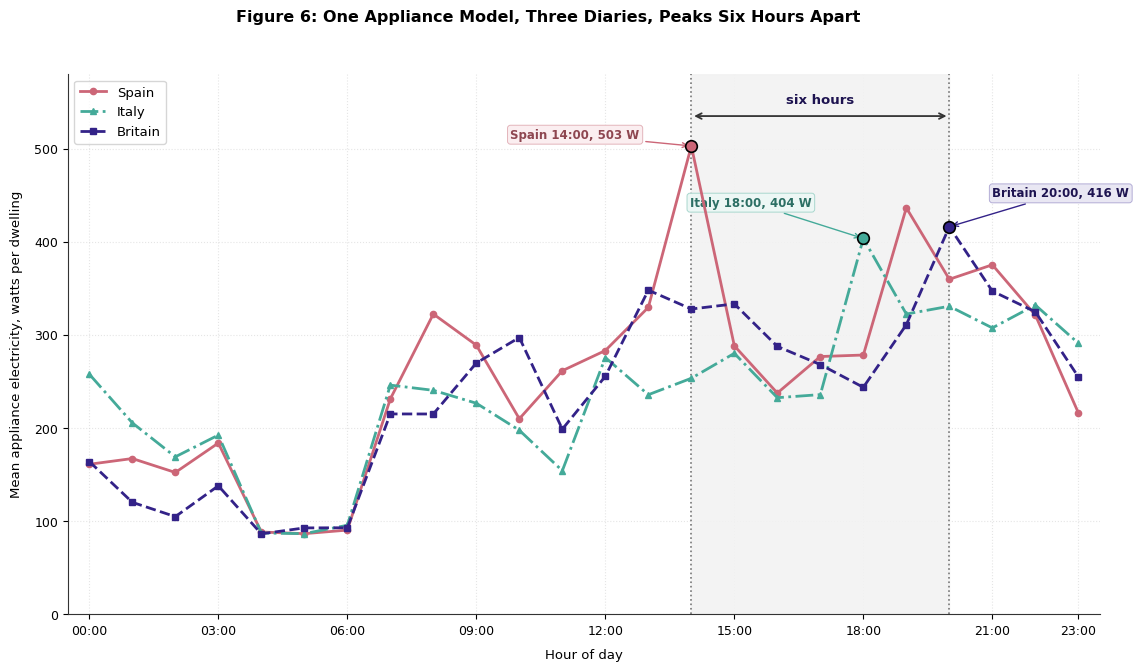

The matplotlib source for this figure: (Note: this script raises an exception after producing the figure.)
# -*- coding: utf-8 -*-
# Recoloured 2026-09-14 (second pass, author request).  House palette is now the
# Tol muted set: colour-blind safe and separable in greyscale by lightness as well
# as by line style / marker / hatch.
#   Spain  #CC6677 rose    Britain #332288 indigo   Italy #44AA99 teal
#   secondary series #DDCC77 sand   negative channel #882255 wine
#   reference and threshold lines #000000   all value labels #111111
# Explanatory notes and verdict lines were REMOVED from inside the image on the
# same request; that text now lives in the manuscript prose, not in the picture.
# No plotted value was changed by either edit.
import matplotlib.pyplot as plt
import os

plt.rcParams['font.sans-serif'] = ['DejaVu Sans', 'Arial', 'Helvetica']
plt.rcParams['font.family'] = 'sans-serif'
plt.rcParams['axes.edgecolor'] = '#333333'
plt.rcParams['axes.linewidth'] = 0.8

fig, ax = plt.subplots(figsize=(12, 7.2), dpi=300)

hours = list(range(24))

spain = [
    161.0065, 167.1608, 152.1853, 183.7966, 88.2520, 86.4613, 90.2884, 231.1866, 322.3911, 288.9154,
    209.8567, 261.4761, 283.1428, 329.5136, 502.8777, 288.2443, 237.4997, 276.7177, 278.3329, 436.4504,
    359.7059, 375.2607, 321.2966, 216.3090
]

italy = [
    257.7229, 205.4651, 168.9858, 192.3412, 87.1615, 86.4866, 95.4819, 246.0244, 240.4165, 226.5512,
    197.5258, 154.0847, 275.6615, 235.6975, 253.3758, 280.1487, 232.5131, 235.8322, 403.5225, 322.3697,
    330.7499, 307.4528, 332.0188, 290.9912
]

britain = [
    163.9499, 120.1332, 104.7535, 137.8746, 86.2880, 92.6489, 92.8075, 215.0523, 215.0066, 269.7648,
    297.1429, 198.7250, 255.4478, 348.0092, 327.7575, 333.2554, 287.5917, 268.0605, 243.6590, 310.9027,
    416.1349, 347.0145, 324.7435, 254.8932
]

# Highlight the 6-hour span between 14:00 and 20:00
ax.axvspan(14, 20, color='#F2F2F2', alpha=0.85, zorder=1)
ax.axvline(14, color='#777777', linestyle=':', linewidth=1.2, zorder=2)
ax.axvline(20, color='#777777', linestyle=':', linewidth=1.2, zorder=2)

# Plot lines
ax.plot(hours, spain, label='Spain', color='#CC6677', linestyle='-', linewidth=2.0, marker='o', markersize=4.5, zorder=4)
ax.plot(hours, italy, label='Italy', color='#44AA99', linestyle='-.', linewidth=2.0, marker='^', markersize=4.5, zorder=4)
ax.plot(hours, britain, label='Britain', color='#332288', linestyle='--', linewidth=2.0, marker='s', markersize=4.5, zorder=4)

# 6-hour span callout bracket/text
ax.annotate('', xy=(14, 535), xytext=(20, 535),
            arrowprops=dict(arrowstyle='<->', color='#333333', lw=1.3), zorder=6)
ax.text(17, 545, "six hours", ha='center', va='bottom', fontsize=9.5, fontweight='bold', color='#1D1350')

# Peak annotations
# Spain peak at 14:00 (502.88)
ax.scatter([14], [spain[14]], color='#CC6677', s=70, edgecolor='#000000', lw=1.2, zorder=6)
ax.annotate('Spain 14:00, 503 W', xy=(14, spain[14]), xytext=(12.8, 508),
            arrowprops=dict(arrowstyle='->', color='#CC6677', lw=1.0),
            ha='right', va='bottom', fontsize=8.5, fontweight='bold', color='#8E4650',
            bbox=dict(boxstyle='round,pad=0.25', facecolor='#FBEEF0', edgecolor='#E3B4BB', lw=0.7))

# Italy peak at 18:00 (403.52)
ax.scatter([18], [italy[18]], color='#44AA99', s=70, edgecolor='#000000', lw=1.2, zorder=6)
ax.annotate('Italy 18:00, 404 W', xy=(18, italy[18]), xytext=(16.8, 435),
            arrowprops=dict(arrowstyle='->', color='#44AA99', lw=1.0),
            ha='right', va='bottom', fontsize=8.5, fontweight='bold', color='#2C6F64',
            bbox=dict(boxstyle='round,pad=0.25', facecolor='#EDF7F5', edgecolor='#A9D7CE', lw=0.7))

# Britain peak at 20:00 (416.13)
ax.scatter([20], [britain[20]], color='#332288', s=70, edgecolor='#000000', lw=1.2, zorder=6)
ax.annotate('Britain 20:00, 416 W', xy=(20, britain[20]), xytext=(21.0, 445),
            arrowprops=dict(arrowstyle='->', color='#332288', lw=1.0),
            ha='left', va='bottom', fontsize=8.5, fontweight='bold', color='#1D1350',
            bbox=dict(boxstyle='round,pad=0.25', facecolor='#E9E7F3', edgecolor='#B3ADD6', lw=0.7))

ax.set_xlim(-0.5, 23.5)
ax.set_ylim(0, 580)
ax.set_xticks([0, 3, 6, 9, 12, 15, 18, 21, 23])
ax.set_xticklabels(['00:00', '03:00', '06:00', '09:00', '12:00', '15:00', '18:00', '21:00', '23:00'], fontsize=9)
ax.set_xlabel("Hour of day", fontsize=9.5, labelpad=8)
ax.set_ylabel("Mean appliance electricity, watts per dwelling", fontsize=9.5, labelpad=8)
ax.tick_params(axis='both', labelsize=9)

ax.grid(True, linestyle=':', alpha=0.5, color='#CCCCCC')
ax.set_axisbelow(True)

ax.spines['top'].set_visible(False)
ax.spines['right'].set_visible(False)

ax.legend(loc='upper left', frameon=True, facecolor='#FFFFFF', edgecolor='#CCCCCC', fontsize=9.5)

fig.suptitle("Figure 6: One Appliance Model, Three Diaries, Peaks Six Hours Apart",
             fontsize=11.5, fontweight='bold', y=0.96)

plt.subplots_adjust(left=0.10, right=0.96, top=0.87, bottom=0.12)

prompts_dir = r"C:\Users\o_iseri\Desktop\GSSCanada\GSSCanada-main\4J_docs_occ\writing\submission\figures\Prompts_Images"
figures_dir = r"C:\Users\o_iseri\Desktop\GSSCanada\GSSCanada-main\4J_docs_occ\writing\submission\figures"

out1 = os.path.join(prompts_dir, "Figure_06_appliance_peaks.png")
out1_alias = os.path.join(prompts_dir, "4thJ_figure06_appliance_peaks.png")
out2 = os.path.join(figures_dir, "Figure_06_appliance_peaks.png")

plt.savefig(out1, dpi=300)
plt.savefig(out1_alias, dpi=300)
plt.savefig(out2, dpi=300)
print(f"Generated Figure 6: {out1} ({os.path.getsize(out1)} bytes)")
